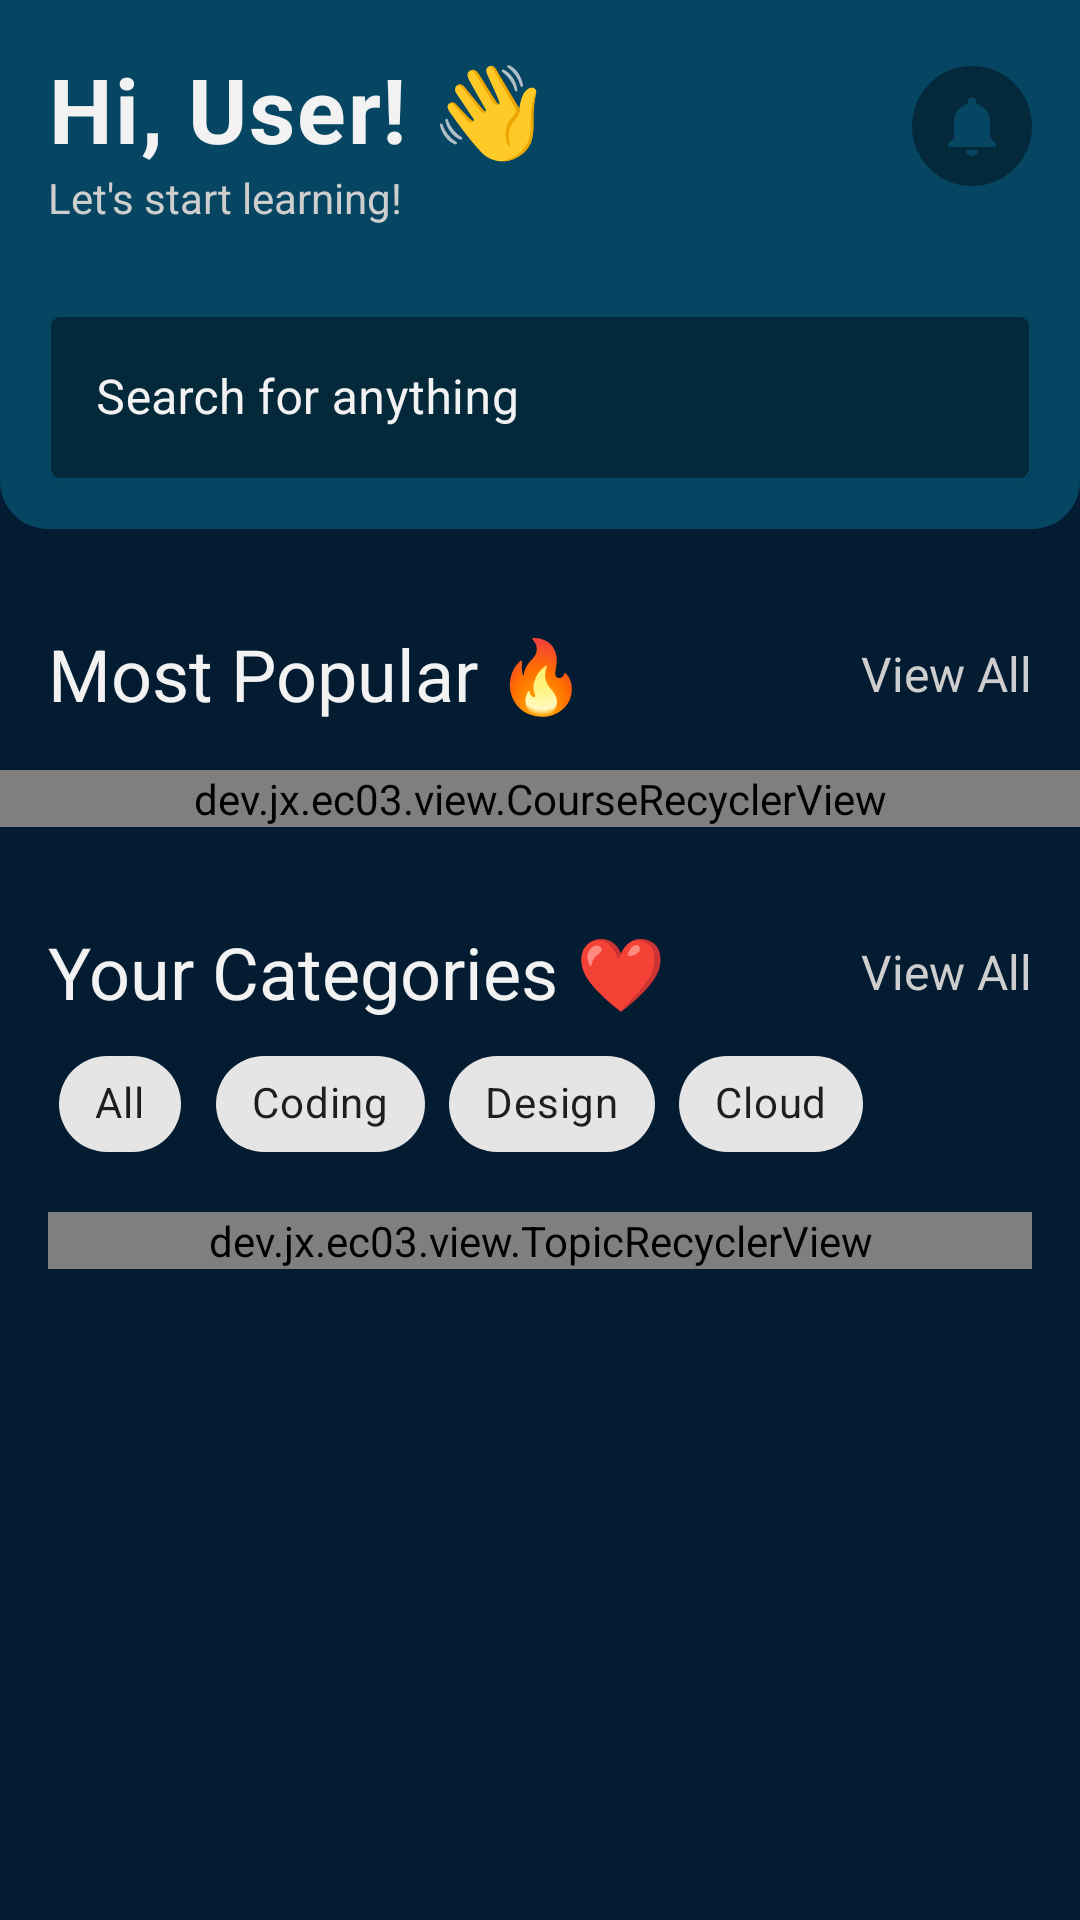

The Android layout XML behind this screen, and the referenced resources:
<!-- AndroidManifest.xml: application theme Theme.EC03 -->
<!-- res/layout/home_fragment.xml -->
<?xml version="1.0" encoding="utf-8"?>
<androidx.core.widget.NestedScrollView xmlns:android="http://schemas.android.com/apk/res/android"
    xmlns:app="http://schemas.android.com/apk/res-auto"
    xmlns:tools="http://schemas.android.com/tools"
    android:layout_width="match_parent"
    android:layout_height="match_parent"
    android:background="@color/app_dark_blue"
    android:clipToPadding="false"
    android:paddingBottom="@dimen/bottom_nav_offset"
    tools:context=".fragment.HomeFragment">

    <LinearLayout
        android:layout_width="match_parent"
        android:layout_height="match_parent"
        android:orientation="vertical">

        <include layout="@layout/home_appbar" />

        <LinearLayout
            android:layout_width="match_parent"
            android:layout_height="wrap_content"
            android:layout_marginTop="32dp"
            android:orientation="vertical">

            <androidx.constraintlayout.widget.ConstraintLayout
                android:layout_width="match_parent"
                android:layout_height="wrap_content"
                android:layout_marginBottom="16dp"
                android:paddingHorizontal="@dimen/app_padding">

                <TextView
                    android:layout_width="wrap_content"
                    android:layout_height="wrap_content"
                    android:text="@string/home_first_section_name"
                    android:textColor="@color/app_white"
                    android:textSize="24sp"
                    app:layout_constraintLeft_toLeftOf="parent"
                    app:layout_constraintTop_toTopOf="parent" />

                <TextView
                    android:layout_width="wrap_content"
                    android:layout_height="wrap_content"
                    android:text="@string/home_view_all"
                    android:textColor="@color/app_light"
                    android:textSize="16sp"
                    app:layout_constraintBottom_toBottomOf="parent"
                    app:layout_constraintRight_toRightOf="parent"
                    app:layout_constraintTop_toTopOf="parent" />
            </androidx.constraintlayout.widget.ConstraintLayout>

            <androidx.core.widget.NestedScrollView
                android:layout_width="match_parent"
                android:layout_height="wrap_content">

                <dev.jx.ec03.view.CourseRecyclerView
                    android:layout_width="match_parent"
                    android:layout_height="wrap_content" />
            </androidx.core.widget.NestedScrollView>
        </LinearLayout>

        <LinearLayout
            android:layout_width="match_parent"
            android:layout_height="wrap_content"
            android:layout_marginTop="32dp"
            android:orientation="vertical">

            <androidx.constraintlayout.widget.ConstraintLayout
                android:layout_width="match_parent"
                android:layout_height="wrap_content"
                android:layout_marginBottom="4dp"
                android:paddingHorizontal="@dimen/app_padding">

                <TextView
                    android:layout_width="wrap_content"
                    android:layout_height="wrap_content"
                    android:text="@string/home_second_section_name"
                    android:textColor="@color/app_white"
                    android:textSize="24sp"
                    app:layout_constraintLeft_toLeftOf="parent"
                    app:layout_constraintTop_toTopOf="parent" />

                <TextView
                    android:layout_width="wrap_content"
                    android:layout_height="wrap_content"
                    android:text="@string/home_view_all"
                    android:textColor="@color/app_light"
                    android:textSize="16sp"
                    app:layout_constraintBottom_toBottomOf="parent"
                    app:layout_constraintRight_toRightOf="parent"
                    app:layout_constraintTop_toTopOf="parent" />
            </androidx.constraintlayout.widget.ConstraintLayout>

            <com.google.android.material.chip.ChipGroup
                android:layout_width="match_parent"
                android:layout_height="wrap_content"
                android:layout_marginBottom="12dp"
                android:paddingHorizontal="@dimen/app_padding"
                app:singleLine="true"
                app:singleSelection="true">

                <com.google.android.material.chip.Chip
                    android:layout_width="wrap_content"
                    android:layout_height="wrap_content"
                    android:checked="true"
                    android:text="All" />

                <com.google.android.material.chip.Chip
                    android:layout_width="wrap_content"
                    android:layout_height="wrap_content"
                    android:text="Coding" />

                <com.google.android.material.chip.Chip
                    android:layout_width="wrap_content"
                    android:layout_height="wrap_content"
                    android:text="Design" />

                <com.google.android.material.chip.Chip
                    android:layout_width="wrap_content"
                    android:layout_height="wrap_content"
                    android:text="Cloud" />
            </com.google.android.material.chip.ChipGroup>

            <FrameLayout
                android:layout_width="match_parent"
                android:layout_height="wrap_content"
                android:layout_marginBottom="8dp"
                android:paddingHorizontal="@dimen/app_padding">

                <dev.jx.ec03.view.TopicRecyclerView
                    android:layout_width="match_parent"
                    android:layout_height="wrap_content" />
            </FrameLayout>
        </LinearLayout>
    </LinearLayout>
</androidx.core.widget.NestedScrollView>
<!-- res/layout/home_appbar.xml (included above) -->
<?xml version="1.0" encoding="utf-8"?>
<LinearLayout xmlns:android="http://schemas.android.com/apk/res/android"
    xmlns:app="http://schemas.android.com/apk/res-auto"
    android:layout_width="match_parent"
    android:layout_height="wrap_content"
    android:background="@drawable/home_appbar_background"
    android:orientation="vertical"
    android:padding="@dimen/app_padding">

    <androidx.constraintlayout.widget.ConstraintLayout
        android:layout_width="match_parent"
        android:layout_height="wrap_content"
        android:layout_marginBottom="24dp">

        <LinearLayout
            android:layout_width="wrap_content"
            android:layout_height="wrap_content"
            android:orientation="vertical"
            app:layout_constraintLeft_toLeftOf="parent"
            app:layout_constraintTop_toTopOf="parent">

            <TextView
                android:id="@+id/home_appbar_title_text_view"
                android:layout_width="wrap_content"
                android:layout_height="wrap_content"
                android:letterSpacing="0.02"
                android:lines="1"
                android:text="@string/home_appbar_title_default"
                android:textColor="@color/app_white"
                android:textSize="30sp"
                android:textStyle="bold" />

            <TextView
                android:layout_width="wrap_content"
                android:layout_height="wrap_content"
                android:lines="1"
                android:text="@string/home_appbar_subtitle"
                android:textColor="@color/app_light" />
        </LinearLayout>

        <ImageButton
            android:layout_width="40dp"
            android:layout_height="40dp"
            android:layout_marginTop="6dp"
            android:background="@drawable/notification_button_background"
            android:padding="8dp"
            android:src="@drawable/ic_baseline_notifications_24"
            app:layout_constraintRight_toRightOf="parent"
            app:layout_constraintTop_toTopOf="parent" />
    </androidx.constraintlayout.widget.ConstraintLayout>

    <com.google.android.material.textfield.TextInputLayout
        style="@style/Widget.EC03.LoginTextInputLayout"
        android:layout_width="match_parent"
        android:layout_height="wrap_content"
        android:hint="@string/home_appbar_search_label"
        app:startIconDrawable="@drawable/ic_baseline_search_24">

        <com.google.android.material.textfield.TextInputEditText
            style="@style/LoginTextInputEditText"
            android:layout_width="match_parent"
            android:layout_height="wrap_content"
            android:inputType="text" />
    </com.google.android.material.textfield.TextInputLayout>
</LinearLayout>
<!-- resources referenced by this layout -->
<resources>
  <color name="app_dark_blue">#041C32</color>
  <color name="app_light">#CECECE</color>
  <color name="app_white">#F2F2F2</color>
  <dimen name="app_padding">16dp</dimen>
  <dimen name="bottom_nav_offset">100dp</dimen>
  <!-- drawable home_appbar_background (drawable) -->
  <?xml version="1.0" encoding="utf-8"?>
  <shape xmlns:android="http://schemas.android.com/apk/res/android"
      android:shape="rectangle">
      <solid android:color="@color/app_blue_green" />
      <corners
          android:bottomLeftRadius="16dp"
          android:bottomRightRadius="16dp" />
  </shape>
  <!-- drawable ic_baseline_notifications_24 (drawable) -->
  <vector xmlns:android="http://schemas.android.com/apk/res/android"
      android:width="24dp"
      android:height="24dp"
      android:tint="@color/app_blue_green"
      android:viewportWidth="24"
      android:viewportHeight="24">
      <path
          android:fillColor="@android:color/white"
          android:pathData="M12,22c1.1,0 2,-0.9 2,-2h-4c0,1.1 0.89,2 2,2zM18,16v-5c0,-3.07 -1.64,-5.64 -4.5,-6.32L13.5,4c0,-0.83 -0.67,-1.5 -1.5,-1.5s-1.5,0.67 -1.5,1.5v0.68C7.63,5.36 6,7.92 6,11v5l-2,2v1h16v-1l-2,-2z" />
  </vector>
  <!-- drawable notification_button_background (drawable) -->
  <?xml version="1.0" encoding="utf-8"?>
  <shape xmlns:android="http://schemas.android.com/apk/res/android"
      android:shape="oval">
      <solid android:color="@color/app_dark_blue_green" />
  </shape>
  <string name="home_appbar_search_label">Search for anything</string>
  <string name="home_appbar_subtitle">Let\'s start learning!</string>
  <string name="home_appbar_title_default">Hi, User! 👋</string>
  <string name="home_first_section_name">Most Popular 🔥</string>
  <string name="home_second_section_name">Your Categories ❤</string>
  <string name="home_view_all">View All</string>
  <style name="LoginTextInputEditText">
          <item name="android:textColor">@color/login_text_input_edit_text_text_color</item>
          <item name="android:textCursorDrawable">@drawable/login_text_input_edit_text_text_cursor</item>
      </style>
  <style name="Widget.EC03.LoginTextInputLayout" parent="Widget.MaterialComponents.TextInputLayout.OutlinedBox">
          <item name="android:textColorHint">@color/app_white</item>
          <item name="boxBackgroundColor">@color/app_dark_blue_green</item>
          <item name="boxStrokeColor">@color/login_text_input_layout_box_stroke_color</item>
          <item name="endIconTint">@color/app_white</item>
          <item name="hintTextColor">@color/app_yellow</item>
          <item name="startIconTint">@color/app_white</item>
      </style>
  <style name="Theme.EC03" parent="Theme.MaterialComponents.DayNight.NoActionBar">
          
          <item name="colorPrimary">@color/purple_500</item>
          <item name="colorPrimaryVariant">@color/purple_700</item>
          <item name="colorOnPrimary">@color/white</item>
          
          <item name="colorSecondary">@color/teal_200</item>
          <item name="colorSecondaryVariant">@color/teal_700</item>
          <item name="colorOnSecondary">@color/black</item>
          
          <item name="android:statusBarColor" tools:targetApi="l">?attr/colorPrimaryVariant</item>
          
      </style>
  <color name="app_blue_green">#064663</color>
  <color name="app_dark_blue_green">#04293A</color>
  <color name="app_yellow">#ECB365</color>
  <color name="purple_500">#FF6200EE</color>
  <color name="purple_700">#FF3700B3</color>
  <color name="white">#FFFFFFFF</color>
  <color name="teal_200">#FF03DAC5</color>
  <color name="teal_700">#FF018786</color>
  <color name="black">#FF000000</color>
</resources>
